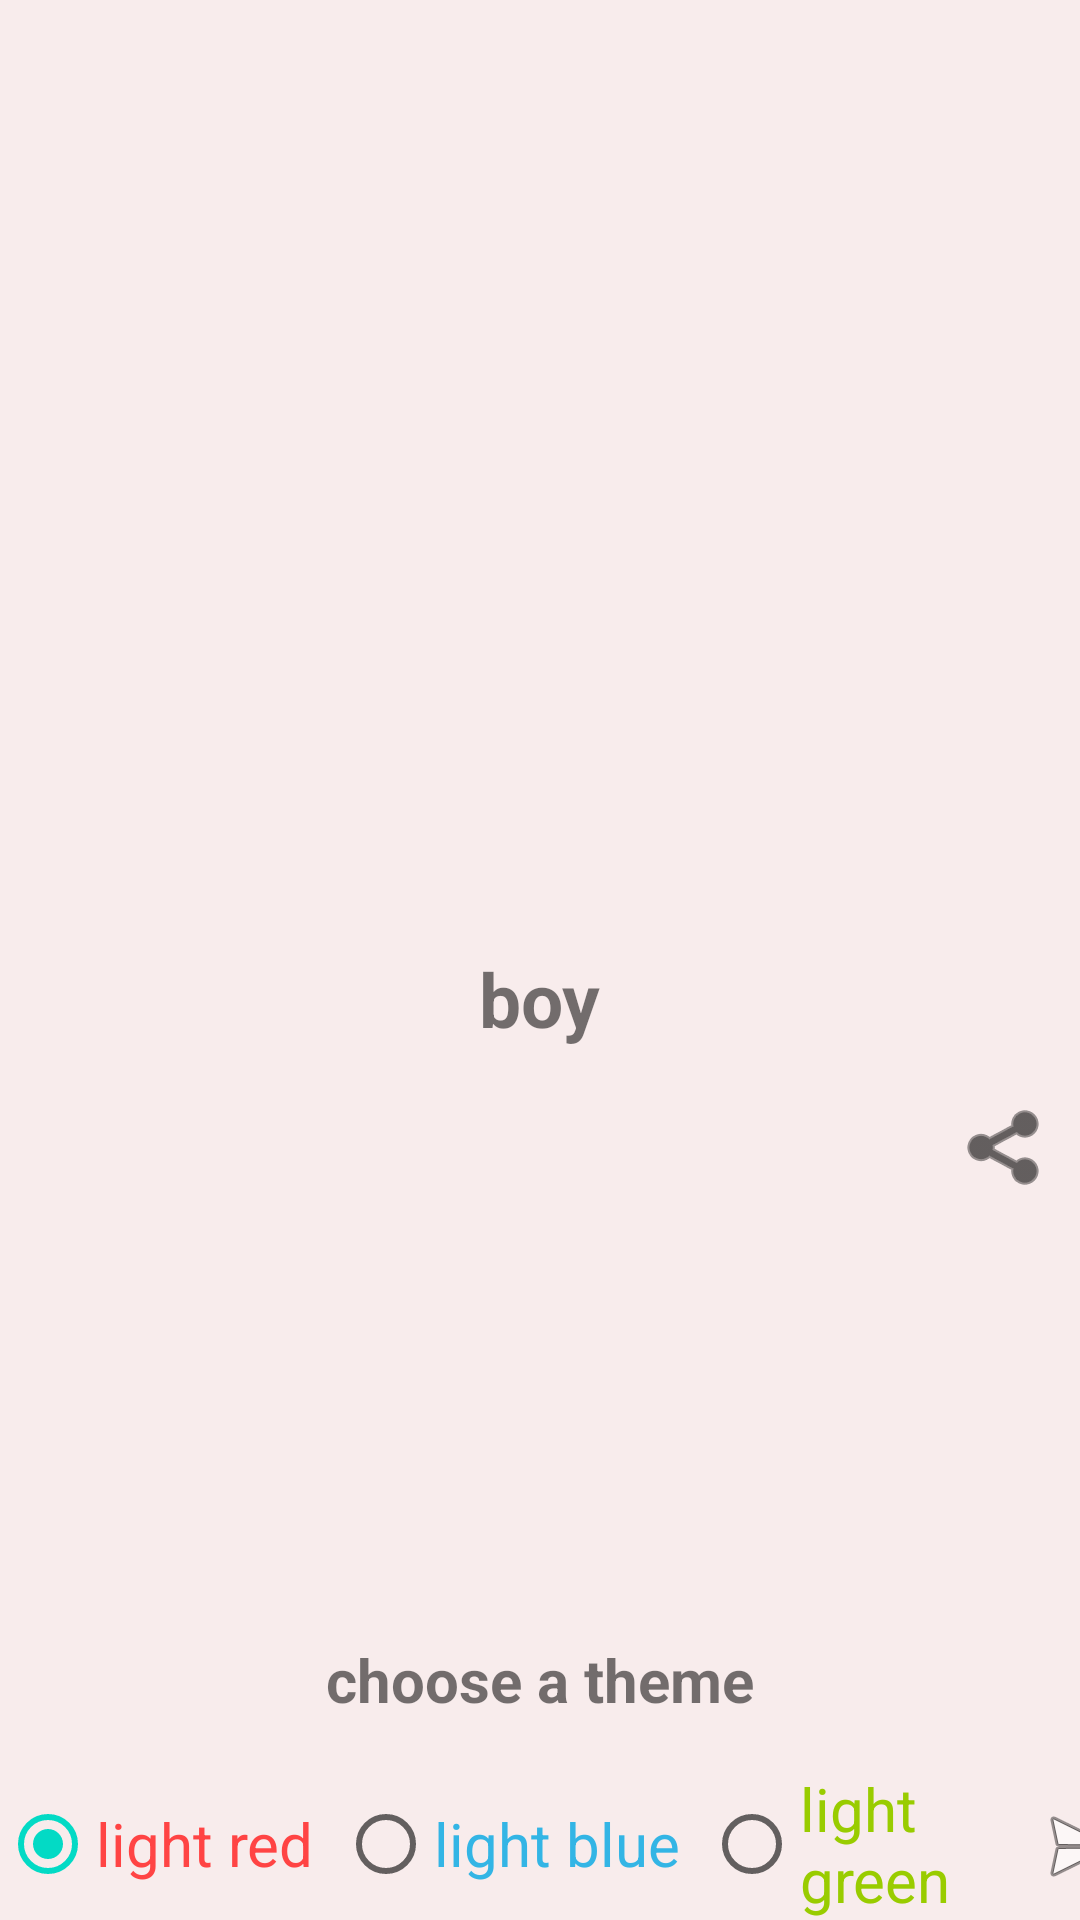

Reconstruct the res/layout file that produces this screen, plus the resources it refers to.
<!-- AndroidManifest.xml: application theme AppTheme -->
<!-- res/layout/activity_main2.xml -->
<?xml version="1.0" encoding="utf-8"?>
<androidx.constraintlayout.widget.ConstraintLayout xmlns:android="http://schemas.android.com/apk/res/android"
    xmlns:app="http://schemas.android.com/apk/res-auto"
    xmlns:tools="http://schemas.android.com/tools"
    android:id="@+id/constraint_layout2"
    android:layout_width="match_parent"
    android:layout_height="match_parent"
    android:background="@color/light_light_red"
    tools:context=".MainActivity2">

    <ImageView
        android:id="@+id/boy_girl_image_view2"
        android:layout_width="0dp"
        android:layout_height="300dp"
        android:scaleType="fitCenter"
        android:src="@drawable/boy"
        app:layout_constraintEnd_toEndOf="parent"
        app:layout_constraintStart_toStartOf="parent"
        app:layout_constraintTop_toTopOf="parent"
        android:contentDescription="@string/gender" />

    <TextView
        android:id="@+id/boy_girl_text_view"
        style="@style/textStyle"
        android:layout_width="wrap_content"
        android:layout_height="wrap_content"
        android:text="@string/boy"
        app:layout_constraintEnd_toEndOf="parent"
        app:layout_constraintStart_toStartOf="parent"
        app:layout_constraintTop_toBottomOf="@+id/boy_girl_image_view2" />

    <TextView
        android:id="@+id/message_text_view"
        style="@style/textStyle"
        android:layout_width="0dp"
        android:layout_height="wrap_content"
        android:layout_marginTop="16dp"
        android:paddingStart="32dp"
        android:paddingEnd="16dp"
        app:layout_constraintEnd_toEndOf="parent"
        app:layout_constraintStart_toStartOf="parent"
        app:layout_constraintTop_toBottomOf="@+id/boy_girl_text_view"
        tools:text="this is me sorry for what happened yesterday" />

    <TextView
        android:id="@+id/textView4"
        style="@style/textStyle"
        android:layout_width="wrap_content"
        android:layout_height="wrap_content"
        android:text="@string/choose_a_color"
        android:textSize="20sp"
        app:layout_constraintBottom_toTopOf="@+id/background_radio_group"
        app:layout_constraintEnd_toEndOf="parent"
        app:layout_constraintStart_toStartOf="parent" />

    <RadioGroup
        android:id="@+id/background_radio_group"
        android:layout_width="wrap_content"
        android:layout_height="wrap_content"
        android:checkedButton="@id/red_radio_button"
        android:gravity="center"
        android:orientation="horizontal"
        app:layout_constraintBottom_toBottomOf="parent"
        app:layout_constraintStart_toStartOf="parent">

        <RadioButton
            android:id="@+id/red_radio_button"
            android:layout_width="wrap_content"
            android:layout_height="wrap_content"
            android:text="@string/light_red"
            android:textColor="@android:color/holo_red_light"
            android:textSize="20sp" />

        <RadioButton
            android:id="@+id/blue_radio_button"
            android:layout_width="wrap_content"
            android:layout_height="wrap_content"
            android:layout_margin="8dp"
            android:text="@string/light_blue"
            android:textColor="@android:color/holo_blue_light"
            android:textSize="20sp" />

        <RadioButton
            android:id="@+id/green_radio_button"
            android:layout_width="wrap_content"
            android:layout_height="wrap_content"
            android:text="@string/light_green"
            android:textColor="@android:color/holo_green_light"
            android:textSize="20sp" />
    </RadioGroup>

    <ImageView
        android:id="@+id/imageView"
        android:layout_width="wrap_content"
        android:layout_height="wrap_content"
        android:onClick="reply"
        app:layout_constraintBottom_toBottomOf="parent"
        app:layout_constraintEnd_toEndOf="parent"
        app:layout_constraintStart_toEndOf="@+id/background_radio_group"
        app:layout_constraintTop_toBottomOf="@+id/textView4"
        app:layout_constraintVertical_bias="0.75"
        app:srcCompat="@android:drawable/ic_menu_send"
        android:contentDescription="@string/send" />

    <ImageButton
        android:id="@+id/share_image_button_view"
        android:layout_width="wrap_content"
        android:layout_height="wrap_content"
        app:layout_constraintBottom_toBottomOf="@+id/message_text_view"
        app:layout_constraintEnd_toEndOf="parent"
        app:layout_constraintTop_toTopOf="@+id/message_text_view"
        android:tint="@android:color/black"
        android:padding="8dp"
        android:onClick="shareMessage"
        android:background="@color/light_light_red"
        app:srcCompat="@android:drawable/ic_menu_share"
        android:contentDescription="@string/share" />
</androidx.constraintlayout.widget.ConstraintLayout>
<!-- resources referenced by this layout -->
<resources>
  <color name="light_light_red">#F8ECEC</color>
  <string name="boy">boy</string>
  <string name="choose_a_color">choose a theme</string>
  <string name="gender">gender</string>
  <string name="light_blue">light blue</string>
  <string name="light_green">light green</string>
  <string name="light_red">light red</string>
  <string name="send">Send</string>
  <string name="share">Share</string>
  <style name="textStyle">
          <item name="android:textStyle">bold</item>
          <item name="android:textSize">25sp</item>
          <item name="android:layout_margin">16dp</item>
      </style>
  <style name="AppTheme" parent="Theme.AppCompat.Light.DarkActionBar">
          
          <item name="colorPrimary">@color/colorPrimary</item>
          <item name="colorPrimaryDark">@color/colorPrimaryDark</item>
          <item name="colorAccent">@color/colorAccent</item>
      </style>
  <color name="colorPrimary">#6200EE</color>
  <color name="colorPrimaryDark">#3700B3</color>
  <color name="colorAccent">#03DAC5</color>
</resources>
